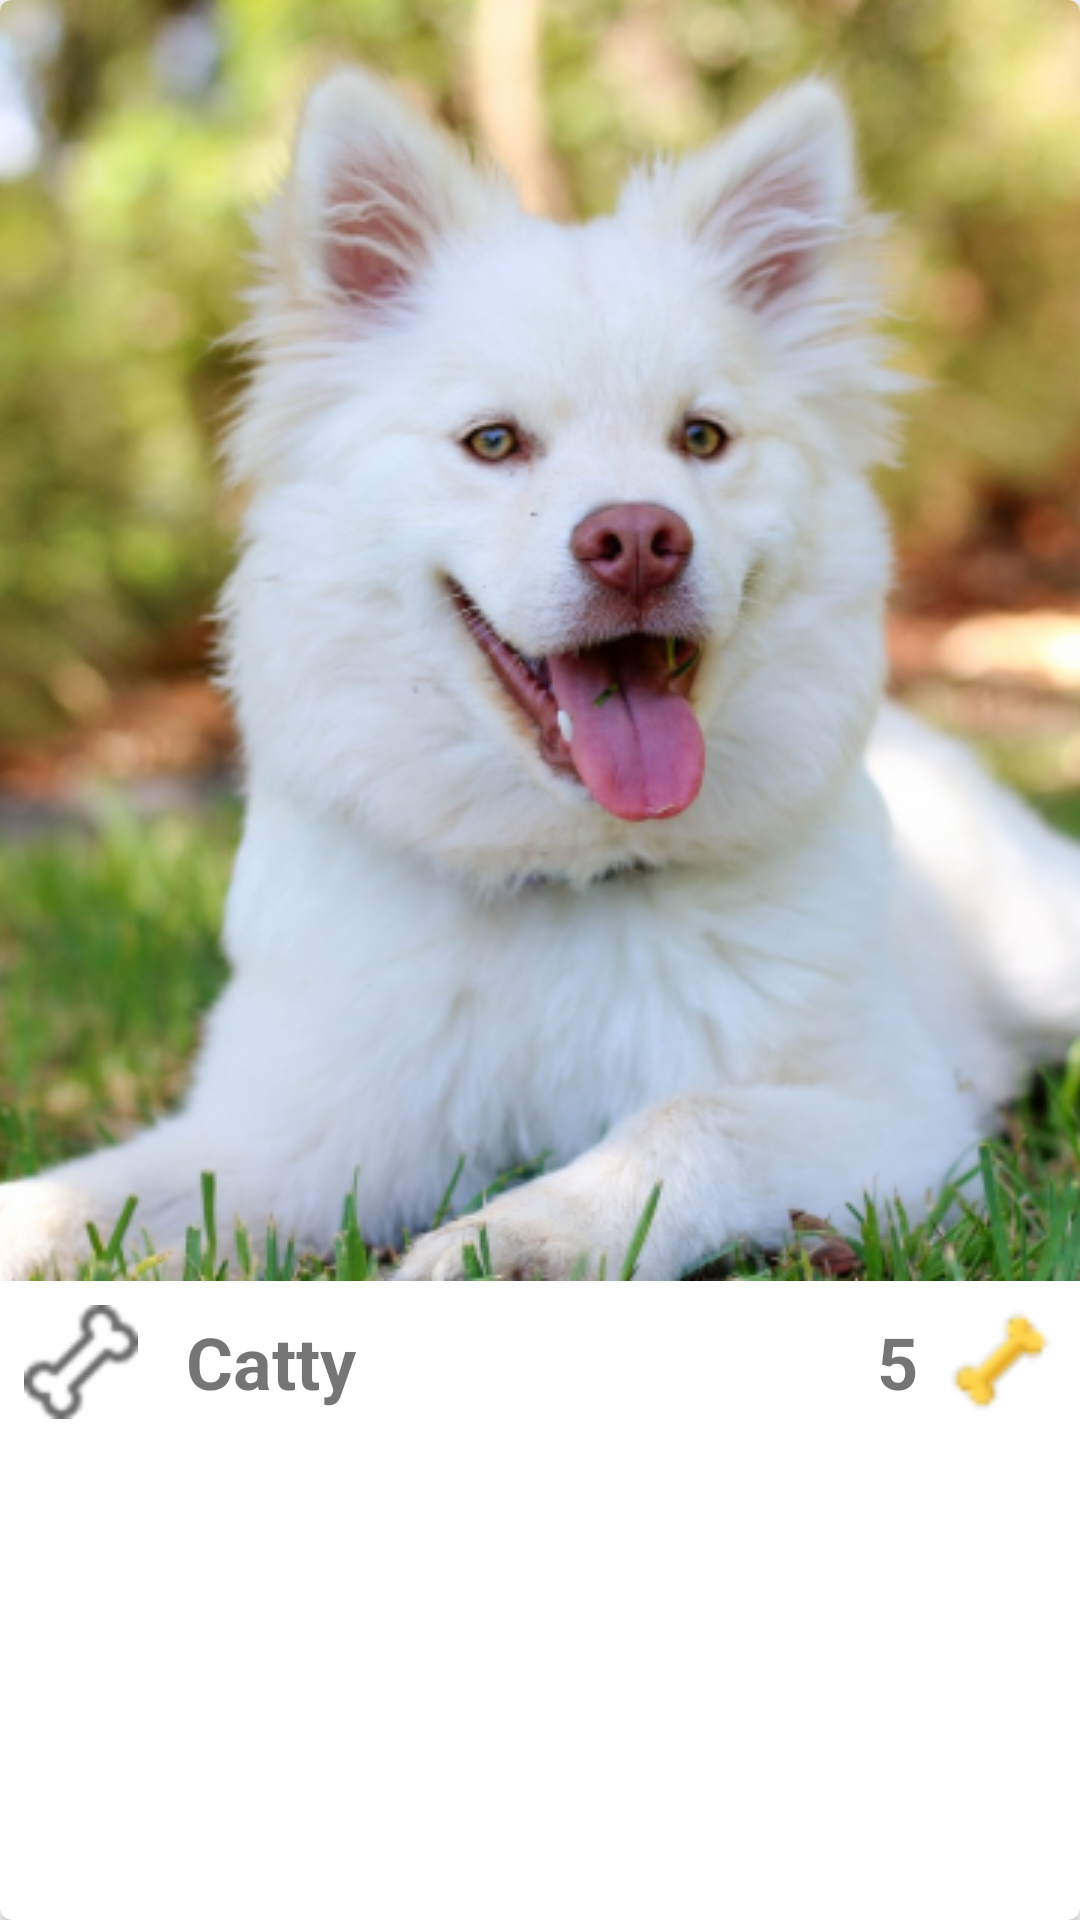

The Android layout XML behind this screen, and the referenced resources:
<!-- AndroidManifest.xml: application theme AppTheme -->
<!-- res/layout/cardview_mascota.xml -->
<?xml version="1.0" encoding="utf-8"?>
<android.support.v7.widget.CardView xmlns:android="http://schemas.android.com/apk/res/android"
    xmlns:card_view="http://schemas.android.com/apk/res-auto"
    android:id="@+id/cvContacto"
    android:layout_height="wrap_content"
    android:layout_width="match_parent"
    android:layout_marginTop="@dimen/card_margen"
    android:layout_marginLeft="@dimen/card_margen"
    android:layout_marginRight="@dimen/card_margen"
    android:layout_marginBottom="@dimen/card_margen"
    card_view:cardCornerRadius="@dimen/corner_radius_cardview"
    card_view:cardElevation="@dimen/elevacion_card"
    >

    <LinearLayout
        android:layout_width="match_parent"
        android:layout_height="wrap_content"
        android:orientation="vertical"
        >

        <ImageView
            android:id="@+id/imgFoto"
            android:layout_width="match_parent"
            android:layout_height="match_parent"
            android:src="@drawable/pet1"
            android:scaleType="centerCrop"
            android:layout_gravity="center_vertical"
            />

        <LinearLayout
            android:layout_width="match_parent"
            android:layout_height="wrap_content"
            android:orientation="horizontal"
            android:padding="@dimen/left"
            >
            <ImageButton
                android:id="@+id/btnHueso"
                android:layout_width="@dimen/boton_hueso"
                android:layout_height="@dimen/boton_hueso"
                android:background="@drawable/icons8_dog_bone_26"/>

            <LinearLayout
                android:layout_width="wrap_content"
                android:layout_height="match_parent"
                android:orientation="horizontal"
                android:layout_marginLeft="@dimen/left"
                android:gravity="left"
                >

                <TextView
                    android:id="@+id/tvNombreMascota"
                    android:layout_width="wrap_content"
                    android:layout_height="match_parent"
                    android:text="@string/nombre_mascota"
                    android:textSize="@dimen/nombre_cardview"
                    android:textStyle="bold"
                    android:gravity="center_vertical"
                    android:layout_marginLeft="@dimen/card_margen"
                    />

            </LinearLayout>

            <RelativeLayout
                    android:layout_width="match_parent"
                    android:layout_height="match_parent"
                    android:orientation="horizontal"
                    >



                    <ImageButton
                        android:id="@+id/btnDogBoneCount"
                        android:layout_width="@dimen/boton_hueso"
                        android:layout_height="@dimen/boton_hueso"
                        android:background="@drawable/icons8_dog_bone_48"
                        android:layout_alignParentRight="true"
                        android:layout_marginLeft="@dimen/card_margen"
                    />

                <TextView
                    android:id="@+id/tvRatingMascota"
                    android:layout_width="wrap_content"
                    android:layout_height="match_parent"
                    android:text="@string/numero_huesos"
                    android:textSize="@dimen/nombre_cardview"
                    android:textStyle="bold"
                    android:gravity="center_vertical"
                    android:layout_toLeftOf="@id/btnDogBoneCount"
                    />

            </RelativeLayout>
        </LinearLayout>
    </LinearLayout>
</android.support.v7.widget.CardView>
<!-- resources referenced by this layout -->
<resources>
  <dimen name="boton_hueso">38dp</dimen>
  <dimen name="card_margen">8dp</dimen>
  <dimen name="corner_radius_cardview">4dp</dimen>
  <dimen name="elevacion_card">2dp</dimen>
  <dimen name="left">8dp</dimen>
  <dimen name="nombre_cardview">24dp</dimen>
  <!-- drawable icons8_dog_bone_26: png bitmap (drawable-hdpi, 621 bytes) -->
  <!-- drawable icons8_dog_bone_48: png bitmap (drawable-ldpi, 635 bytes) -->
  <!-- drawable pet1: png bitmap (drawable-ldpi, 416203 bytes) -->
  <string name="nombre_mascota">Catty</string>
  <string name="numero_huesos">5</string>
  <style name="AppTheme" parent="Theme.AppCompat.Light.NoActionBar">
          
          <item name="colorPrimary">@color/colorPrimary</item>
          <item name="colorPrimaryDark">@color/colorPrimaryDark</item>
          <item name="colorAccent">@color/colorAccent</item>
      </style>
  <color name="colorPrimary">#00BCD4</color>
  <color name="colorPrimaryDark">#00ACC1</color>
  <color name="colorAccent">#FFC107</color>
</resources>
